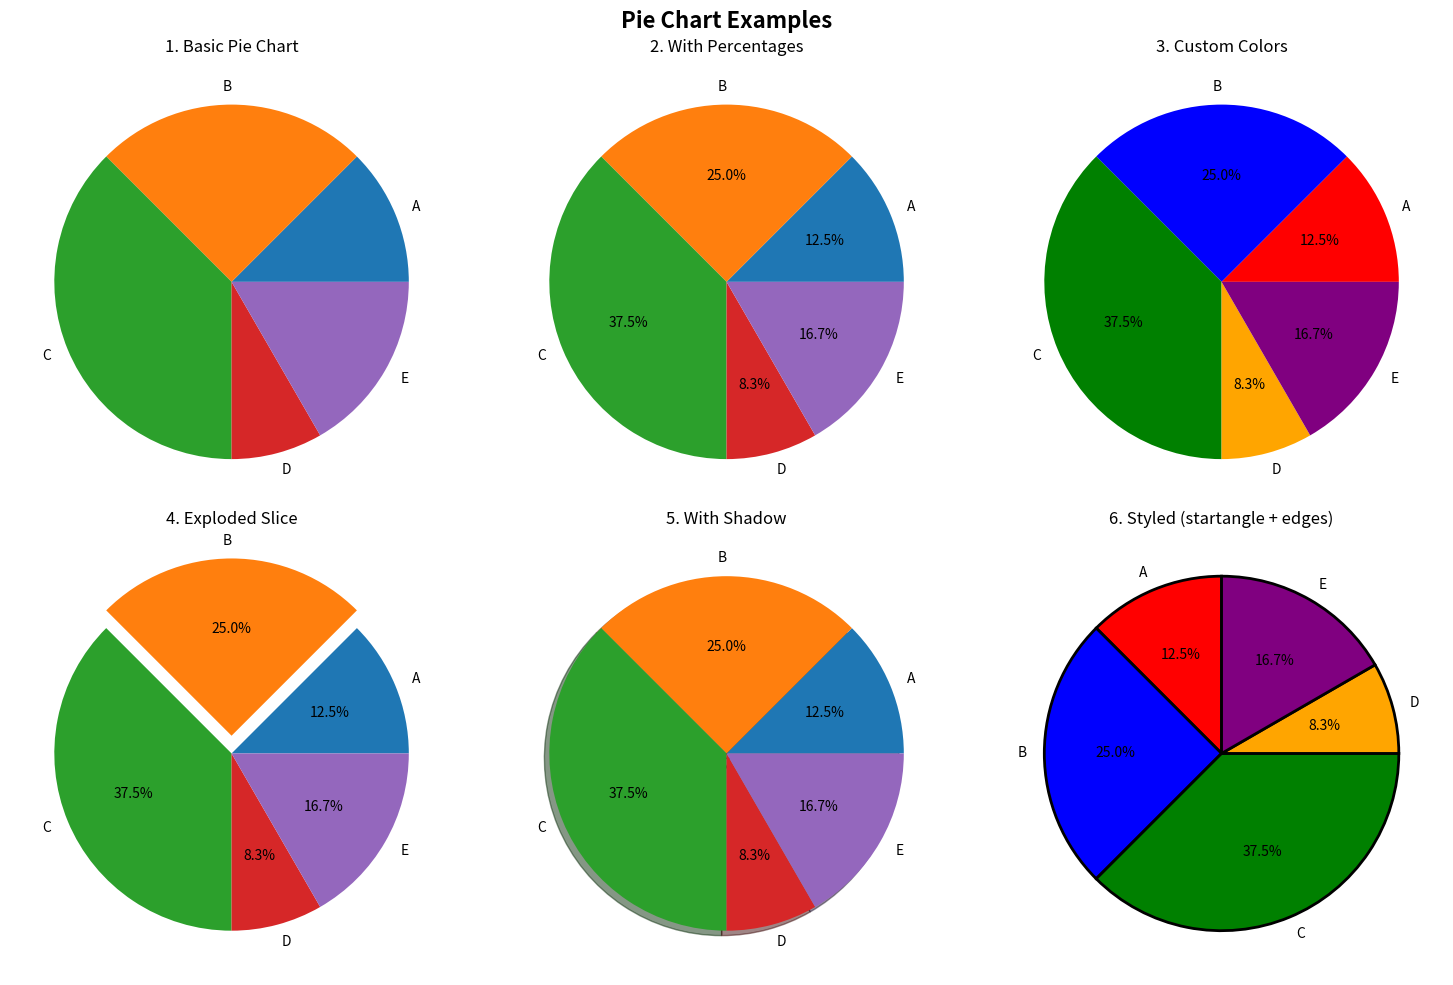
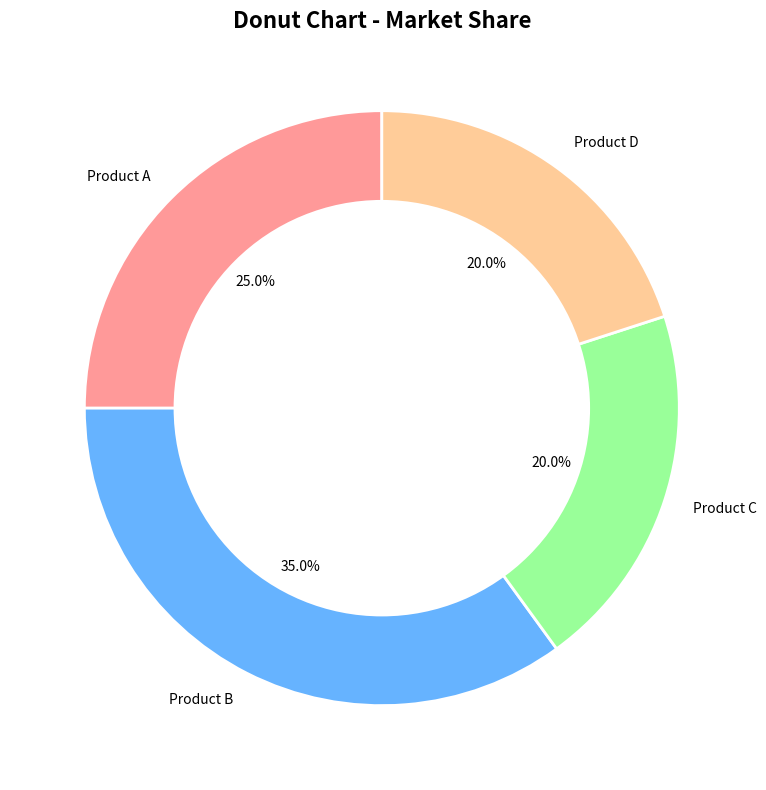
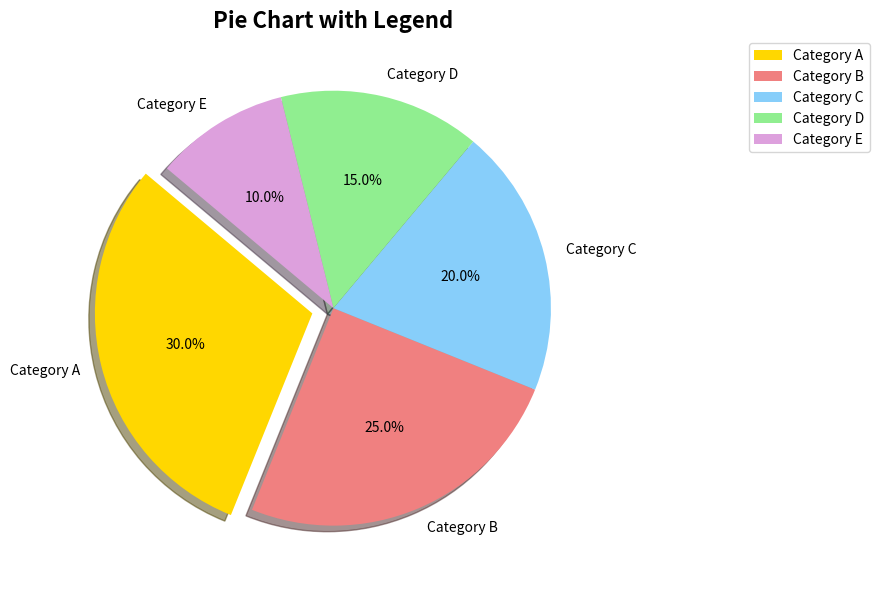
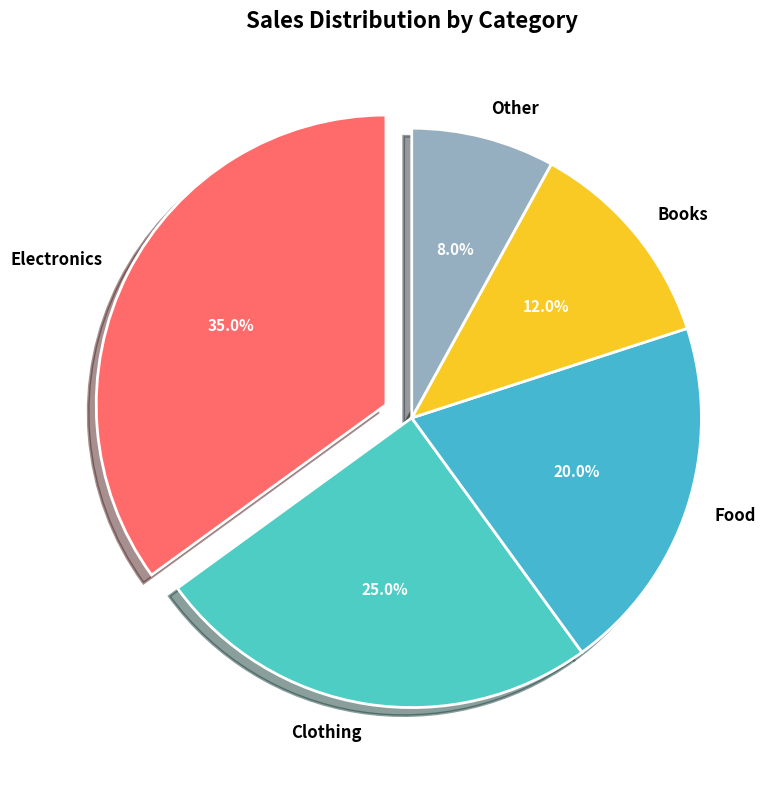

Reproduce these figures in Python, in order.
import matplotlib.pyplot as plt
import matplotlib.patches as mpatches
import numpy as np

print("="*60)
print("PIE CHARTS IN MATPLOTLIB")
print("="*60)

# Create subplots
fig, axes = plt.subplots(2, 3, figsize=(15, 10))
fig.suptitle('Pie Chart Examples', fontsize=16, fontweight='bold')

# Sample data
labels = ['A', 'B', 'C', 'D', 'E']
sizes = [15, 30, 45, 10, 20]

# 1. Basic pie chart
axes[0, 0].pie(sizes, labels=labels)
axes[0, 0].set_title('1. Basic Pie Chart')

# 2. Pie chart with percentages
axes[0, 1].pie(sizes, labels=labels, autopct='%1.1f%%')
axes[0, 1].set_title('2. With Percentages')

# 3. Colored pie chart
colors = ['red', 'blue', 'green', 'orange', 'purple']
axes[0, 2].pie(sizes, labels=labels, colors=colors, autopct='%1.1f%%')
axes[0, 2].set_title('3. Custom Colors')

# 4. Exploded pie chart (pull out slices)
explode = (0, 0.1, 0, 0, 0)  # Pull out 2nd slice
axes[1, 0].pie(sizes, labels=labels, explode=explode, autopct='%1.1f%%')
axes[1, 0].set_title('4. Exploded Slice')

# 5. Pie chart with shadow
axes[1, 1].pie(sizes, labels=labels, autopct='%1.1f%%', shadow=True)
axes[1, 1].set_title('5. With Shadow')

# 6. Styled pie chart
axes[1, 2].pie(sizes, labels=labels, autopct='%1.1f%%', 
               startangle=90, colors=colors, 
               wedgeprops={'edgecolor': 'black', 'linewidth': 2})
axes[1, 2].set_title('6. Styled (startangle + edges)')

plt.tight_layout()
plt.show()

print("\n" + "="*60)
print("PIE CHART BASICS")
print("="*60)

print("""
WHAT IS A PIE CHART?
====================
A pie chart shows data as slices of a circle.
Each slice represents a proportion of the whole.

VISUAL:
      ┌─────┐
    ╱   B   ╲
   │    30%  │
   │ A       │ C
   │15%     45%│
    ╲   D   ╱
      └─────┘

BASIC USAGE:
============
plt.pie(sizes, labels=labels)

COMMON PARAMETERS:
==================
sizes       - Values for each slice
labels      - Labels for each slice
autopct     - Format for percentages (e.g., '%1.1f%%')
colors      - List of colors for slices
explode     - Tuple to pull out slices (0=normal, 0.1=pulled)
shadow      - Add shadow (True/False)
startangle  - Rotate chart (degrees)
wedgeprops  - Dictionary of slice properties

EXAMPLES:
=========

# Basic pie
sizes = [15, 30, 45, 10]
labels = ['A', 'B', 'C', 'D']
plt.pie(sizes, labels=labels)

# With percentages
plt.pie(sizes, labels=labels, autopct='%1.1f%%')

# Custom colors
colors = ['red', 'blue', 'green', 'orange']
plt.pie(sizes, labels=labels, colors=colors)

# Explode a slice
explode = (0, 0.1, 0, 0)  # Pull out 2nd slice
plt.pie(sizes, labels=labels, explode=explode)

# With shadow
plt.pie(sizes, labels=labels, shadow=True)

# Rotate chart
plt.pie(sizes, labels=labels, startangle=90)

# Add edges
plt.pie(sizes, labels=labels, 
        wedgeprops={'edgecolor': 'black', 'linewidth': 2})
""")

print("\n" + "="*60)
print("DONUT CHART (PIE WITH HOLE)")
print("="*60)

# Donut chart
plt.figure(figsize=(8, 8))
sizes = [25, 35, 20, 20]
labels = ['Product A', 'Product B', 'Product C', 'Product D']
colors = ['#ff9999', '#66b3ff', '#99ff99', '#ffcc99']

plt.pie(sizes, labels=labels, colors=colors, autopct='%1.1f%%',
        startangle=90, wedgeprops={'edgecolor': 'white', 'linewidth': 2})

# Draw circle in center to make it a donut
centre_circle = mpatches.Circle((0, 0), 0.70, fc='white')
fig = plt.gcf()
fig.gca().add_artist(centre_circle)

plt.title('Donut Chart - Market Share', fontsize=16, fontweight='bold')
plt.tight_layout()
plt.show()

print("""
DONUT CHART: Pie chart with hole in center

plt.pie(sizes, labels=labels, autopct='%1.1f%%')

# Add white circle in center
import matplotlib.patches as mpatches
centre_circle = mpatches.Circle((0, 0), 0.70, fc='white')
fig = plt.gcf()
fig.gca().add_artist(centre_circle)
""")

print("\n" + "="*60)
print("PIE CHART WITH LEGEND")
print("="*60)

# Pie chart with legend
plt.figure(figsize=(10, 6))
sizes = [30, 25, 20, 15, 10]
labels = ['Category A', 'Category B', 'Category C', 'Category D', 'Category E']
colors = ['gold', 'lightcoral', 'lightskyblue', 'lightgreen', 'plum']
explode = (0.1, 0, 0, 0, 0)  # Explode 1st slice

plt.pie(sizes, explode=explode, labels=labels, colors=colors,
        autopct='%1.1f%%', shadow=True, startangle=140)

plt.legend(labels, loc='best', bbox_to_anchor=(1, 0, 0.5, 1))
plt.title('Pie Chart with Legend', fontsize=16, fontweight='bold')
plt.tight_layout()
plt.show()

print("""
ADD LEGEND TO PIE CHART:

plt.pie(sizes, labels=labels, autopct='%1.1f%%')
plt.legend(labels, loc='best')
""")

print("\n" + "="*60)
print("AUTOPCT FORMATS")
print("="*60)

print("""
AUTOPCT: Format for displaying percentages

'%1.1f%%'  → 25.5%  (1 decimal place)
'%1.0f%%'  → 26%    (no decimals)
'%1.2f%%'  → 25.50% (2 decimal places)
'%.0f%%'   → 26%    (no decimals, shorter)

CUSTOM FUNCTION:
def make_autopct(values):
    def my_autopct(pct):
        total = sum(values)
        val = int(round(pct*total/100.0))
        return f'{pct:.1f}%\\n({val:d})'
    return my_autopct

plt.pie(sizes, autopct=make_autopct(sizes))
# Shows: 25.5%
#        (50)
""")

print("\n" + "="*60)
print("COMPLETE EXAMPLE")
print("="*60)

# Complete styled pie chart
plt.figure(figsize=(12, 8))

# Data
categories = ['Electronics', 'Clothing', 'Food', 'Books', 'Other']
sales = [35, 25, 20, 12, 8]
colors = ['#ff6b6b', '#4ecdc4', '#45b7d1', '#f9ca24', '#95afc0']
explode = (0.1, 0, 0, 0, 0)  # Explode largest slice

# Create pie chart
result = plt.pie(sales, labels=categories, colors=colors,
                 autopct='%1.1f%%', explode=explode,
                 shadow=True, startangle=90,
                 wedgeprops={'edgecolor': 'white', 'linewidth': 2})

# Unpack based on what's returned
if len(result) == 3:
    wedges, texts, autotexts = result
else:
    wedges, texts = result
    autotexts = []

# Style the text
for text in texts:
    text.set_fontsize(12)
    text.set_fontweight('bold')

if autotexts:
    for autotext in autotexts:
        autotext.set_color('white')
        autotext.set_fontsize(11)
        autotext.set_fontweight('bold')

plt.title('Sales Distribution by Category', fontsize=16, fontweight='bold', pad=20)
plt.tight_layout()
plt.show()

print("""
STYLED PIE CHART:

wedges, texts, autotexts = plt.pie(sizes, labels=labels, 
                                     autopct='%1.1f%%')

# Style labels
for text in texts:
    text.set_fontsize(12)
    text.set_fontweight('bold')

# Style percentages
for autotext in autotexts:
    autotext.set_color('white')
    autotext.set_fontsize(11)
""")

print("\n" + "="*60)
print("WHEN TO USE PIE CHARTS")
print("="*60)

print("""
USE PIE CHARTS FOR:
===================
✓ Showing parts of a whole (percentages)
✓ Comparing proportions
✓ 5-7 categories maximum
✓ When total = 100%

EXAMPLES:
• Market share
• Budget breakdown
• Survey results
• Time allocation
• Resource distribution

DON'T USE PIE CHARTS FOR:
==========================
✗ Comparing many categories (>7)
✗ Showing trends over time
✗ Precise comparisons (use bar chart)
✗ When values are similar

PIE vs BAR CHART:
=================
PIE CHART:
• Shows proportions/percentages
• Parts of a whole
• Visual impact
• Limited categories

BAR CHART:
• Shows exact values
• Easy to compare
• Many categories OK
• More precise

TIPS:
=====
• Limit to 5-7 slices
• Order slices by size (largest first)
• Use contrasting colors
• Add percentages (autopct)
• Explode important slices
• Consider donut chart for modern look
• Use legend if labels are long
• Avoid 3D pie charts (hard to read)
""")
